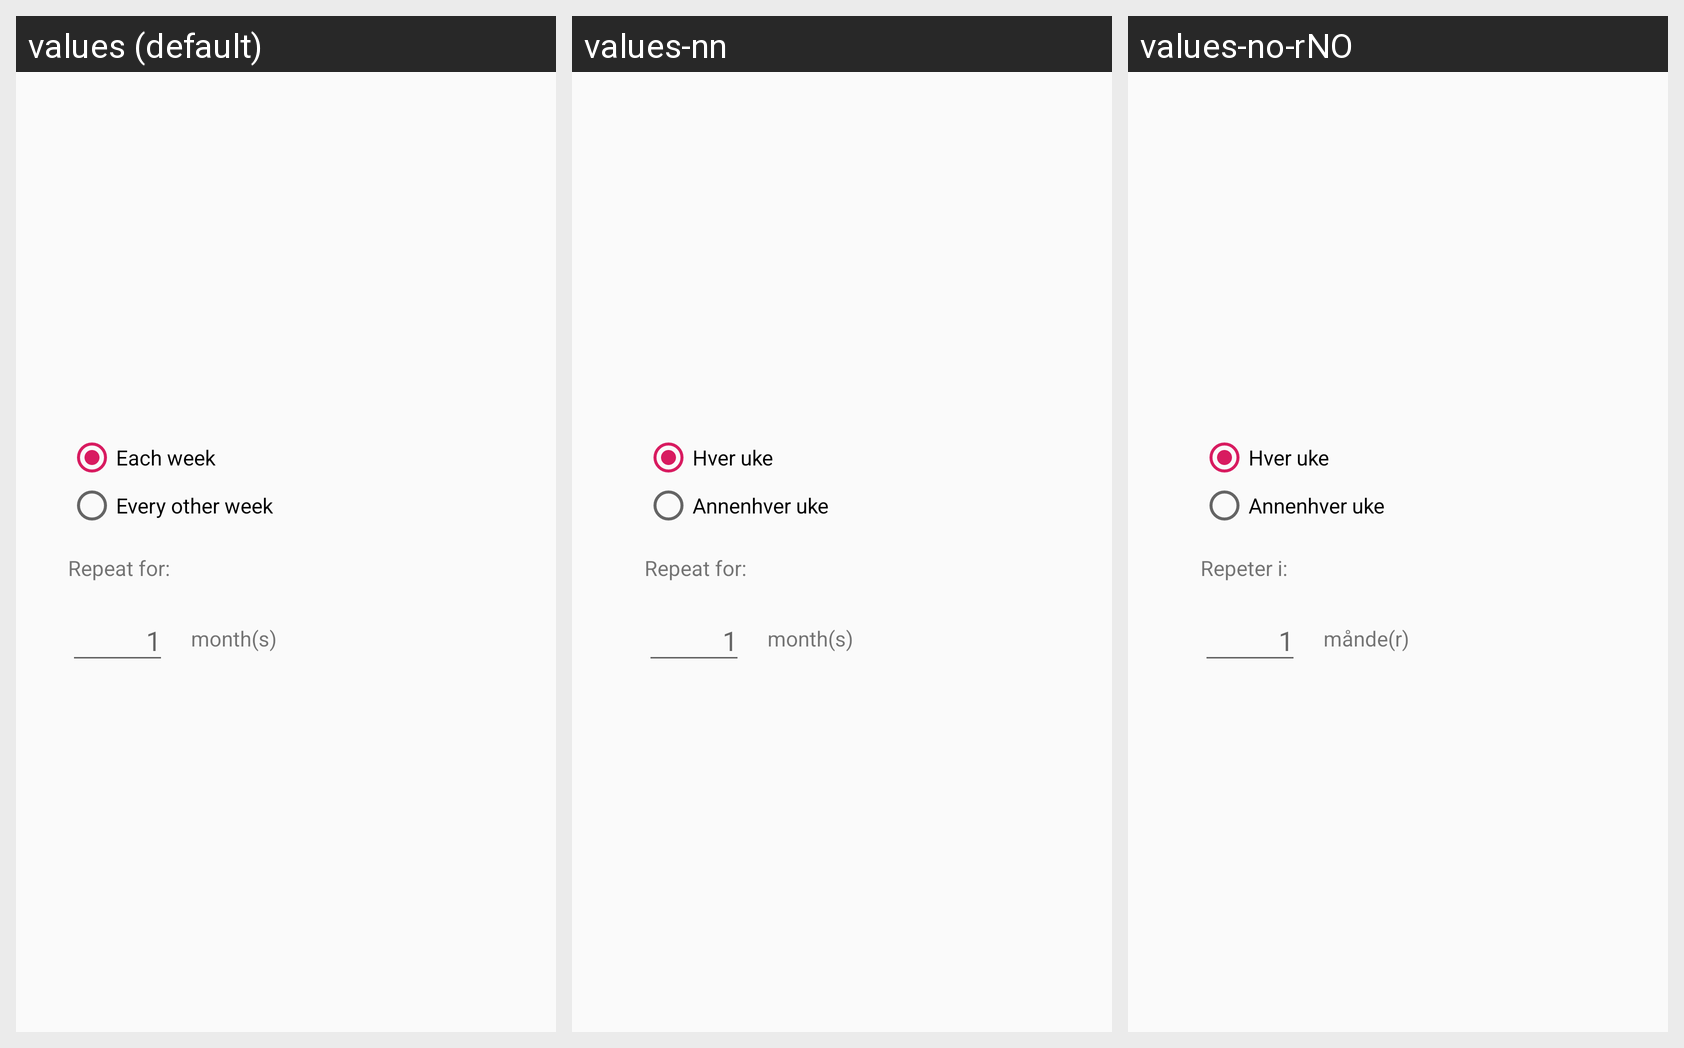

The Android screen above is rendered under several locales of the same app. Produce the string resources it draws, with the default and per-locale values.
Android screen res/layout/repeat_dialog.xml rendered under 3 locales, left to right: values (default), values-nn, values-no-rNO. Device: Nexus 5 (rendered at 1080×1920; each locale shown at half size, 540×960, under a caption strip naming it); theme AppTheme.
Other locales in the repository, not shown: values-en-rUS, values-nb, values-no.
Strings drawn on this screen, with the default value and each locale's value (text and hints the layout hard-codes, and strings that could not be matched under every locale, appear in the picture but are not listed):

each_week
  values: Each week
  values-nn: Hver uke
  values-no-rNO: Hver uke

every_other_week
  values: Every other week
  values-nn: Annenhver uke
  values-no-rNO: Annenhver uke

repeat_for
  values: Repeat for:
  values-nn: Repeat for:  [not translated; the default value is used]
  values-no-rNO: Repeter i:  [from values-no]

months_repeat
  values: month(s)
  values-nn: month(s)  [not translated; the default value is used]
  values-no-rNO: månde(r)  [from values-no]
